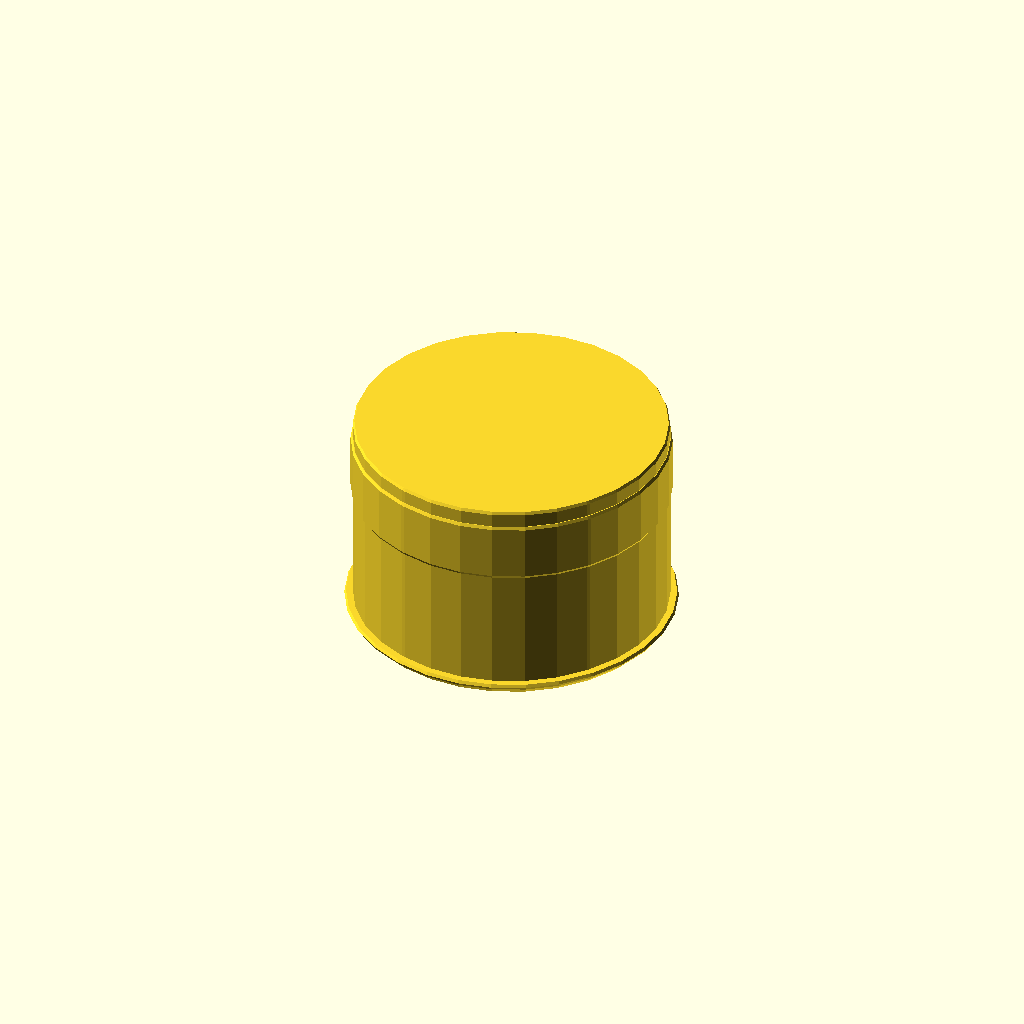
Cell 1: rendered with the file's own defaults.
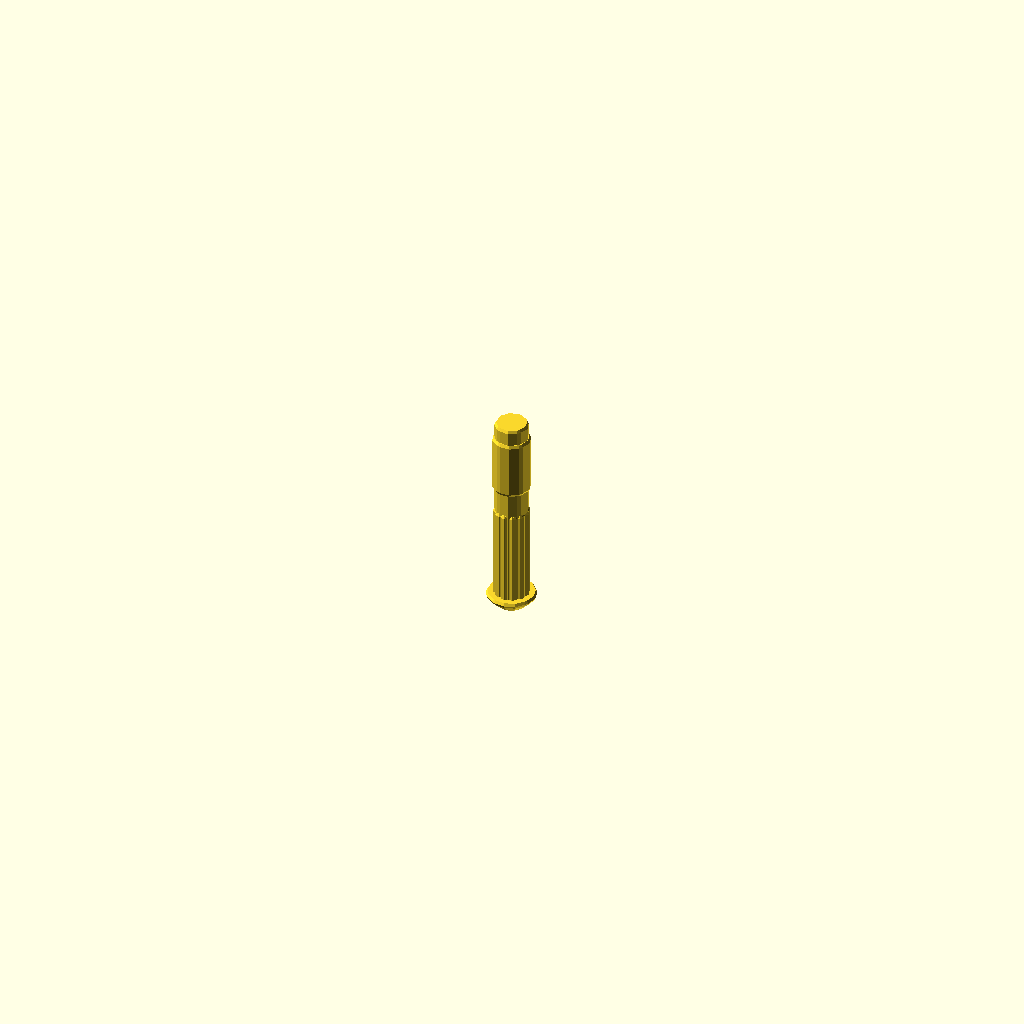
Cell 2 — socket_id set to 0.1, the other parameters unchanged.
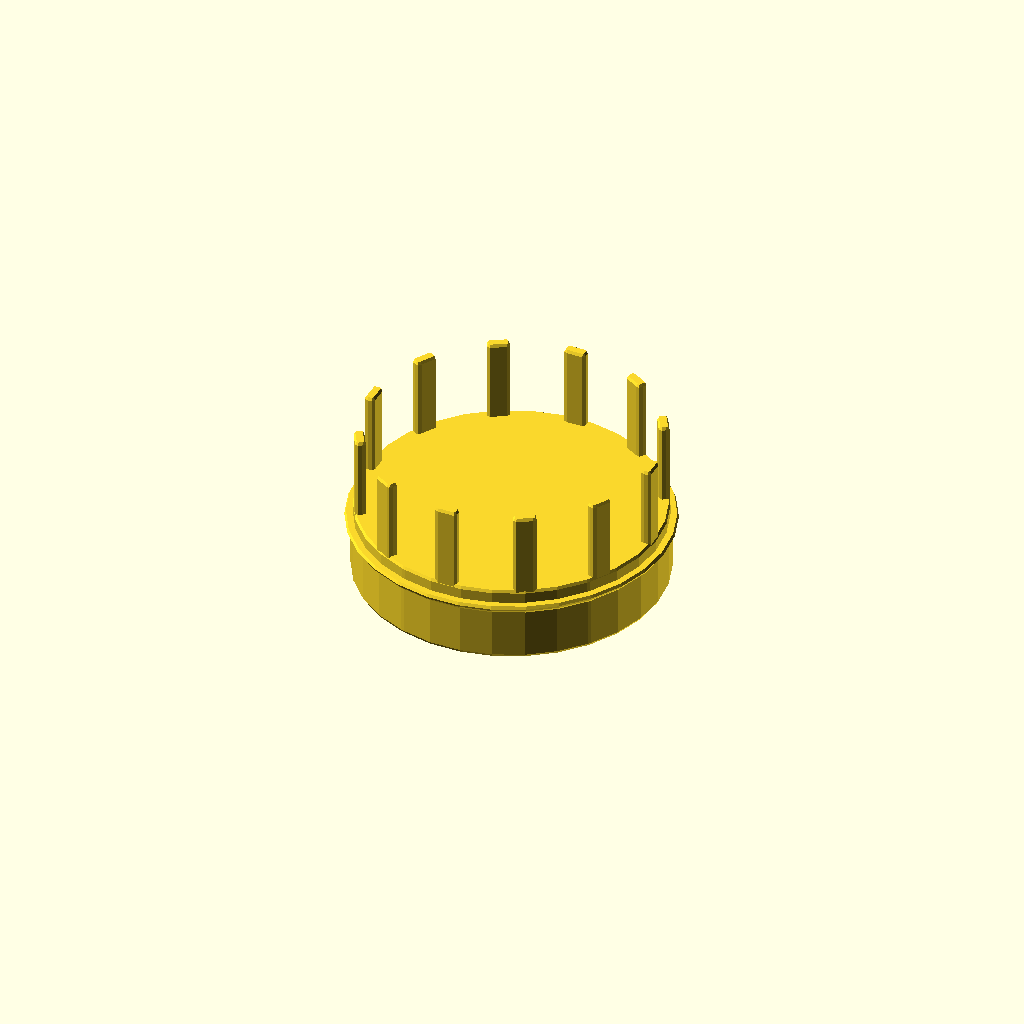
Cell 3: the same model with socket_len = 1.
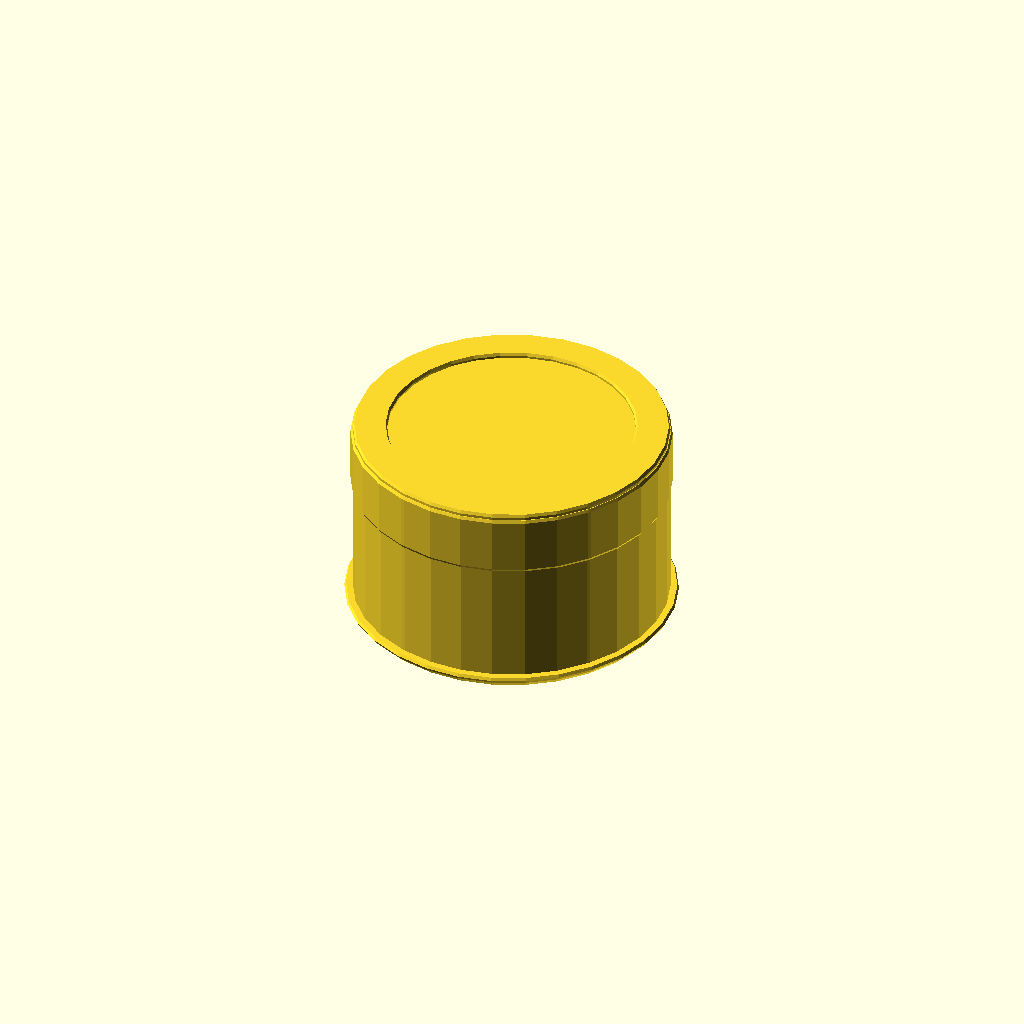
Cell 4: end_wall_t = 0.1 (everything else at default).
One fixed orthographic camera (rotation 55°, 0°, 25°; colour scheme Cornfield) for every cell.
Source of the model, results/nopscadlib/ablations/no_retrieval/scad/ht_pipe__HT_50_cap.scad:
// Parameters
nominal_d = 50; //[25:100:1]
socket_id = 50.5; //[45:60:0.1]
wall_t = 2.5; //[1.2:5:0.1]
socket_len = 35; //[20:70:1]
end_wall_t = 3; //[1.5:8:0.1]
stop_shoulder_h = 2; //[1:6:0.1]
lead_in_chamfer = 1.5; //[0.5:4:0.1]
overlap = 1; //[0.5:2:0.1]
rib_count = 12; //[6:24:1]
rib_height = 0.8; //[0.3:2:0.1]
rib_width = 3; //[1.5:6:0.1]
rib_band_len = 18; //[8:30:1]
label_band_h = 0.4; //[0.2:1.2:0.1]
label_band_len = 10; //[5:20:1]
fillet_r = 0.6; //[0.2:1.5:0.1]

// Base Shapes
module cap_socket_body_outer() {
  cylinder(h = (socket_len + end_wall_t), r = (socket_id/2 + wall_t), center = true);
}

module cap_socket_body_inner_void() {
  translate([0, 0, -end_wall_t/2 - overlap/2])
    cylinder(h = (socket_len + overlap), r = (socket_id/2), center = true);
}

module lead_in_chamfer_outer() {
  translate([0, 0, - (socket_len + end_wall_t)/2 + lead_in_chamfer/2])
    cylinder(h = lead_in_chamfer, r1 = (socket_id/2 + wall_t), r2 = (socket_id/2 + wall_t + lead_in_chamfer), center = true);
}

module lead_in_chamfer_inner() {
  translate([0, 0, - (socket_len + end_wall_t)/2 + lead_in_chamfer/2])
    cylinder(h = lead_in_chamfer, r1 = (socket_id/2), r2 = (socket_id/2 + lead_in_chamfer), center = true);
}

module internal_stop_shoulder_ring() {
  translate([0, 0, (socket_len + end_wall_t)/2 - end_wall_t - stop_shoulder_h/2 + overlap])
    cylinder(h = stop_shoulder_h, r = (socket_id/2 + wall_t), center = true);
}

module internal_stop_shoulder_void() {
  translate([0, 0, (socket_len + end_wall_t)/2 - end_wall_t - stop_shoulder_h/2 + overlap])
    cylinder(h = (stop_shoulder_h + 2*overlap), r = (socket_id/2 - wall_t), center = true);
}

module outer_label_band_cyl() {
  translate([0, 0, (socket_len + end_wall_t)/2 - end_wall_t - label_band_len/2])
    cylinder(h = label_band_len, r = (socket_id/2 + wall_t + label_band_h), center = true);
}

module outer_grip_rib_proto() {
  translate([(socket_id/2 + wall_t + rib_height/2 - overlap), 0, - (socket_len + end_wall_t)/2 + lead_in_chamfer + rib_band_len/2])
    cube([rib_height, rib_width, rib_band_len], center = true);
}

module edge_fillet_sphere() {
  sphere(r = fillet_r, center = true);
}

// Operations
module cap_socket_body_shell() {
  difference() {
    cap_socket_body_outer();
    cap_socket_body_inner_void();
  }
}

module lead_in_chamfer_solid() {
  difference() {
    lead_in_chamfer_outer();
    lead_in_chamfer_inner();
  }
}

module cap_socket_with_chamfer() {
  union() {
    cap_socket_body_shell();
    lead_in_chamfer_solid();
  }
}

module internal_stop_shoulder() {
  difference() {
    internal_stop_shoulder_ring();
    internal_stop_shoulder_void();
  }
}

module cap_with_stop() {
  union() {
    cap_socket_with_chamfer();
    internal_stop_shoulder();
  }
}

module outer_label_band() {
  union() {
    cap_with_stop();
    outer_label_band_cyl();
  }
}

module outer_grip_ribs() {
  union() {
    for (i = [0:rib_count-1]) {
      rotate([0, 0, i*360/rib_count])
        outer_grip_rib_proto();
    }
  }
}

module cap_with_ribs_and_band() {
  union() {
    outer_label_band();
    outer_grip_ribs();
  }
}

// Final Output
minkowski() {
  cap_with_ribs_and_band();
  edge_fillet_sphere();
}
Parameter table extracted from the source (name, type, default, range or options):
nominal_d: number, default 50, range 1 to 25, step 100
socket_id: number, default 50.5, range 0.1 to 45, step 60
wall_t: number, default 2.5, range 0.1 to 1.2, step 5
socket_len: number, default 35, range 1 to 20, step 70
end_wall_t: number, default 3, range 0.1 to 1.5, step 8
stop_shoulder_h: number, default 2, range 0.1 to 1, step 6
lead_in_chamfer: number, default 1.5, range 0.1 to 0.5, step 4
overlap: number, default 1, range 0.1 to 0.5, step 2
rib_count: number, default 12, range 1 to 6, step 24
rib_height: number, default 0.8, range 0.1 to 0.3, step 2
rib_width: number, default 3, range 0.1 to 1.5, step 6
rib_band_len: number, default 18, range 1 to 8, step 30
label_band_h: number, default 0.4, range 0.1 to 0.2, step 1.2
label_band_len: number, default 10, range 1 to 5, step 20
fillet_r: number, default 0.6, range 0.1 to 0.2, step 1.5
